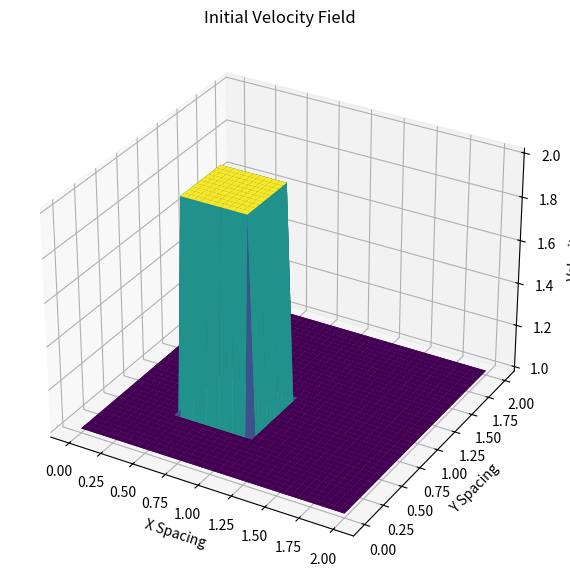
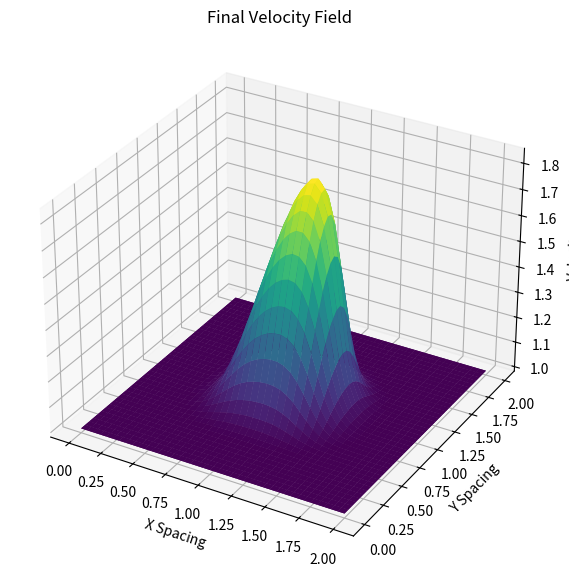

Generate these figures, in order, with matplotlib:
import numpy
from matplotlib import pyplot, cm
from mpl_toolkits.mplot3d import Axes3D

lineSingle = '------------------------------------------------'

print("Solving 2D Burgers Equation using Finite Difference Method")
print("Convection Term: Backward Difference Scheme")
print("Diffusion Term: Central Difference Scheme\n")

nx = 41          #Grid Points Along X direction
ny = 41          #Grid Points Along Y direction

nt = 100          #Number of Time Steps

#Grid Spacing

dx = 2 / (nx - 1)
dy = 2 / (ny - 1)

cfl = 0.009

nu = 0.01                #viscosity

dt = cfl*dx*dy/nu         #timestep size



x = numpy.linspace(0,2,nx)     #Coordinate Along X direction
y = numpy.linspace(0,2,ny)     #Coordinate Along Y direction

#2d temporaray array where we copy our velocity field

u = numpy.ones((ny,nx))
v = numpy.ones((ny, nx))
un = numpy.ones((ny,nx))
vn = numpy.ones((ny,nx))
comb = numpy.ones((ny,nx))

#innitial condition
#Cuboidic Wave Profile

u[int(0.5/dy):int(1/dy+1),int(0.5/dx):int(1/dx+1)] = 2
v[int(0.5/dy):int(1/dy+1),int(0.5/dx):int(1/dx+1)] = 2

print(lineSingle)
print("Plotting Innitial Solution: Cuboidic Wave Profile")
print(lineSingle)

fig = pyplot.figure(figsize=(11,7),dpi=100)          #Initializing the figure
ax  = fig.add_subplot(projection = '3d')
X,Y = numpy.meshgrid(x,y)

ax.plot_surface(X,Y,u[:],cmap=cm.viridis,rstride=1,cstride=1)
ax.plot_surface(X,Y,v[:],cmap=cm.viridis,rstride=1,cstride=1)

ax.set_title('Initial Velocity Field')
ax.set_xlabel('X Spacing')
ax.set_ylabel('Y Spacing')
ax.set_zlabel('Velocity')
pyplot.show()

print(lineSingle)
print("Calculating Numerical Solution......")
print(lineSingle)

for n in range(nt+1):          #time marching
    un = u.copy()
    vn = v.copy()

    #Backward Difference Scheme for Convection Term
    #Central Difference Scheme for Diffusion Term

    u[1:-1,1:-1] = (un[1:-1,1:-1] - dt/dx*un[1:-1,1:-1]*(un[1:-1,1:-1]-un[1:-1,0:-2])-
                    dt/dy*vn[1:-1,1:-1]*(un[1:-1,1:-1] - un[0:-2,1:-1])+
                    nu*dt/dx**2 * (un[1:-1,2:]-2*un[1:-1,1:-1]+un[1:-1,0:-2])+
                    nu*dt/dy**2 * (un[2:,1:-1]-2*un[1:-1,1:-1]+un[0:-2,1:-1]))

    v[1:-1,1:-1] =(vn[1:-1,1:-1] - dt/dx*un[1:-1,1:-1]*(vn[1:-1,1:-1]-vn[1:-1,0:-2])-
                    dt/dy*vn[1:-1,1:-1]*(vn[1:-1,1:-1] - vn[0:-2,1:-1])+
                    nu*dt/dx**2 * (vn[1:-1,2:]-2*vn[1:-1,1:-1]+vn[1:-1,0:-2])+
                    nu*dt/dy**2 * (vn[2:,1:-1]-2*vn[1:-1,1:-1]+vn[0:-2,1:-1]))
    
    #boundary condition
    
    u[0,:]  = 1
    u[-1,:] = 1
    u[:,0]  = 1
    u[:,-1] = 1

    v[0,:]  = 1
    v[-1,:] = 1
    v[:,0]  = 1
    v[:,-1] = 1
    
print(lineSingle)
print("Plotting Numerical Solution")
print(lineSingle)

fig = pyplot.figure(figsize=(11,7),dpi=100)
ax  = fig.add_subplot(projection = '3d')

X,Y = numpy.meshgrid(x,y)
ax.plot_surface(X,Y,u[:],cmap=cm.viridis,rstride=1,cstride=1)
ax.plot_surface(X,Y,v[:],cmap=cm.viridis,rstride=1,cstride=1)
ax.set_title('Final Velocity Field')
ax.set_xlabel('X Spacing')
ax.set_ylabel('Y Spacing')
ax.set_zlabel('Velocity')
pyplot.show()
